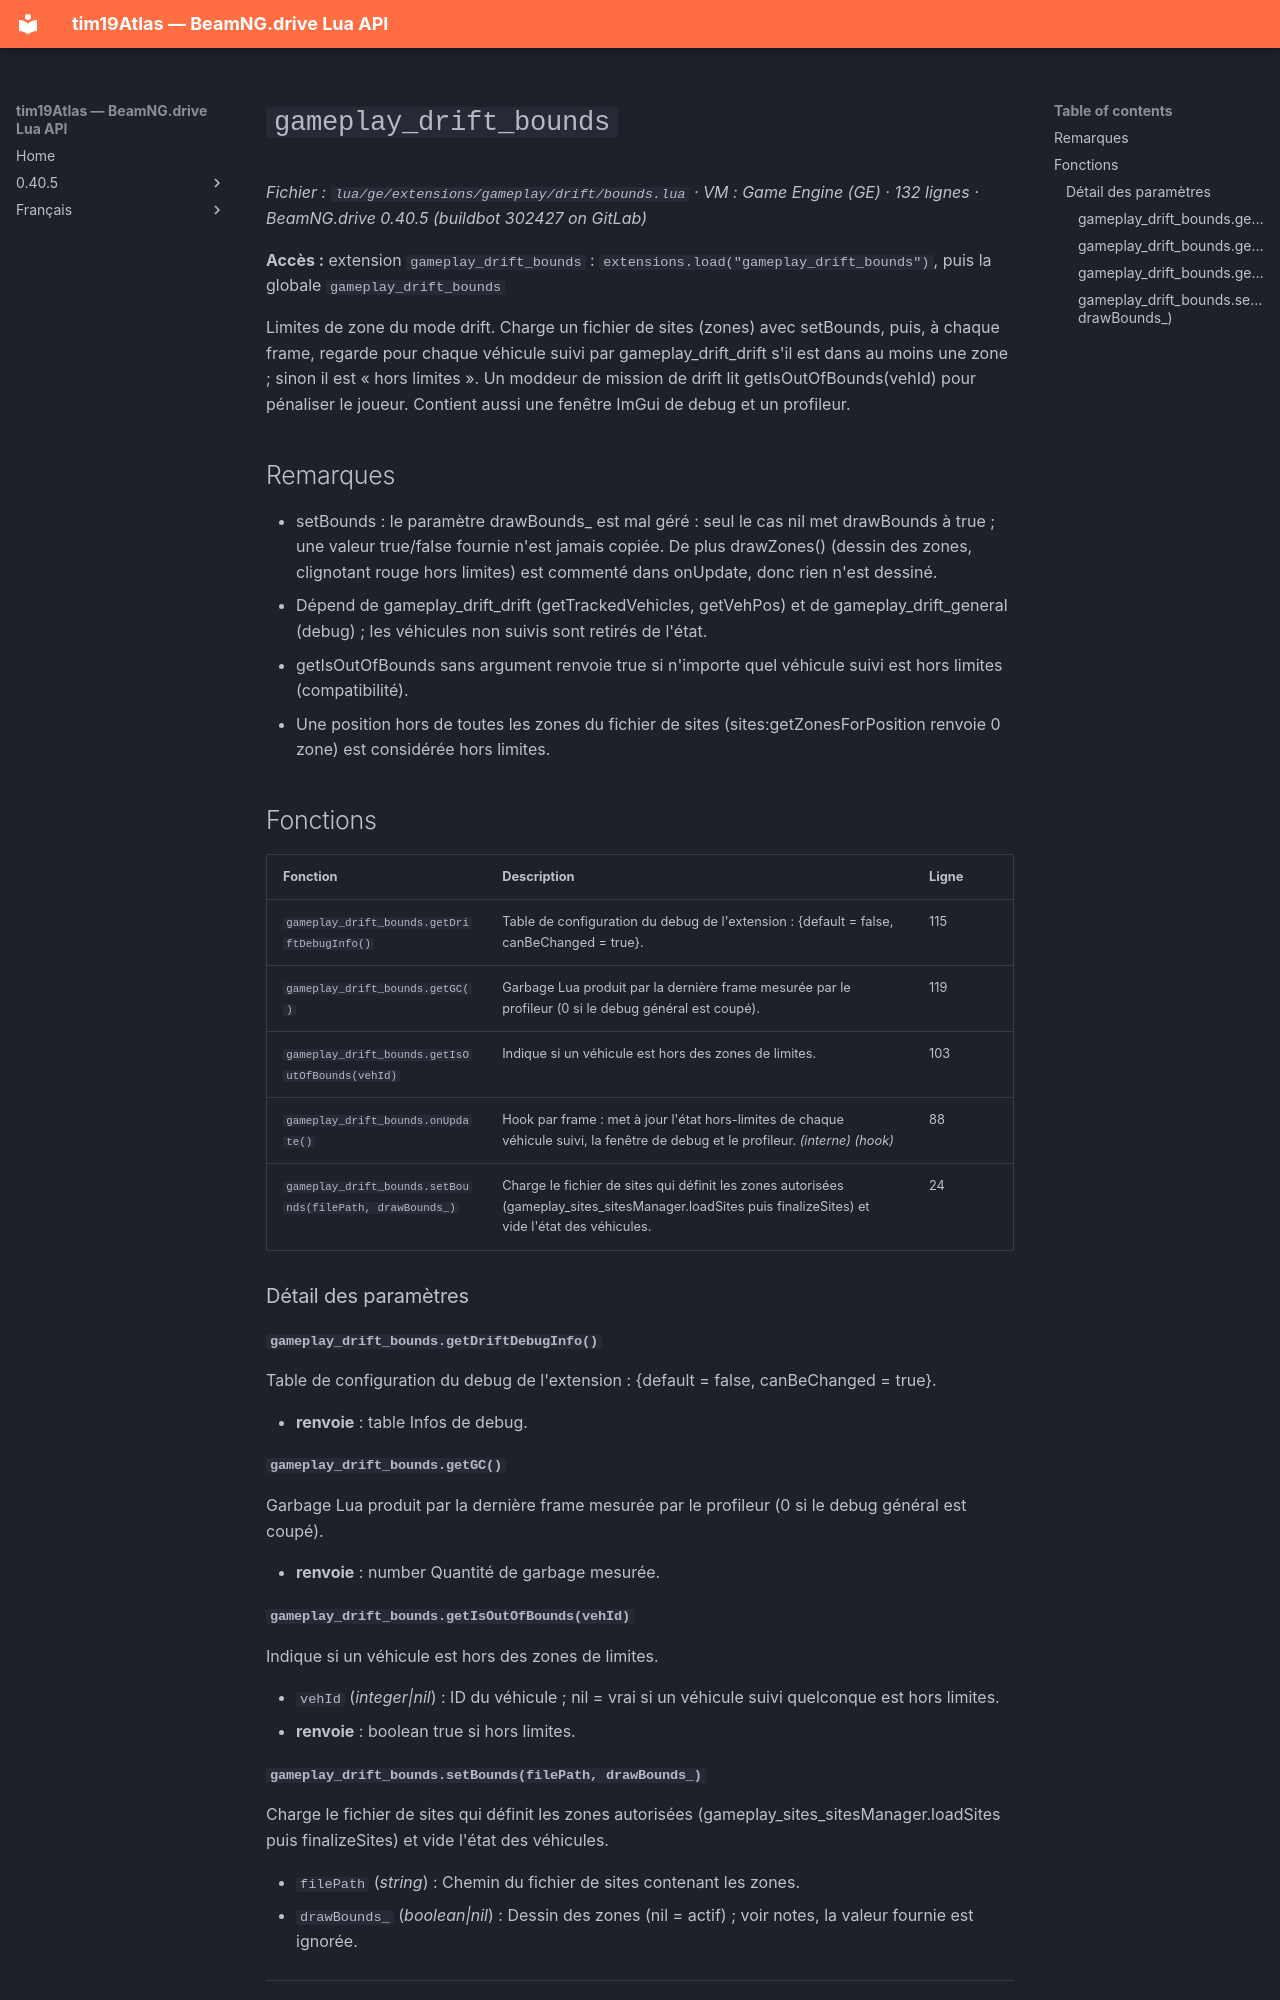

repository: Tim0219800/beamng-lua-atlas · page: fr/0.40.5/ge/extensions/gameplay/drift/bounds.html · generator: mkdocs

# `gameplay_drift_bounds`

*Fichier : `lua/ge/extensions/gameplay/drift/bounds.lua` · VM : Game Engine (GE) · 132 lignes · BeamNG.drive 0.40.5 (buildbot 302427 on GitLab)*

**Accès :** extension `gameplay_drift_bounds` : `extensions.load("gameplay_drift_bounds")`, puis la globale `gameplay_drift_bounds`

Limites de zone du mode drift. Charge un fichier de sites (zones) avec setBounds, puis, à chaque frame, regarde pour chaque véhicule suivi par gameplay_drift_drift s'il est dans au moins une zone ; sinon il est « hors limites ». Un moddeur de mission de drift lit getIsOutOfBounds(vehId) pour pénaliser le joueur. Contient aussi une fenêtre ImGui de debug et un profileur.

## Remarques

- setBounds : le paramètre drawBounds_ est mal géré : seul le cas nil met drawBounds à true ; une valeur true/false fournie n'est jamais copiée. De plus drawZones() (dessin des zones, clignotant rouge hors limites) est commenté dans onUpdate, donc rien n'est dessiné.
- Dépend de gameplay_drift_drift (getTrackedVehicles, getVehPos) et de gameplay_drift_general (debug) ; les véhicules non suivis sont retirés de l'état.
- getIsOutOfBounds sans argument renvoie true si n'importe quel véhicule suivi est hors limites (compatibilité).
- Une position hors de toutes les zones du fichier de sites (sites:getZonesForPosition renvoie 0 zone) est considérée hors limites.

## Fonctions

| Fonction | Description | Ligne |
|---|---|---|
| `gameplay_drift_bounds.getDriftDebugInfo()` | Table de configuration du debug de l'extension : {default = false, canBeChanged = true}. | 115 |
| `gameplay_drift_bounds.getGC()` | Garbage Lua produit par la dernière frame mesurée par le profileur (0 si le debug général est coupé). | 119 |
| `gameplay_drift_bounds.getIsOutOfBounds(vehId)` | Indique si un véhicule est hors des zones de limites. | 103 |
| `gameplay_drift_bounds.onUpdate()` | Hook par frame : met à jour l'état hors-limites de chaque véhicule suivi, la fenêtre de debug et le profileur. *(interne)* *(hook)* | 88 |
| `gameplay_drift_bounds.setBounds(filePath, drawBounds_)` | Charge le fichier de sites qui définit les zones autorisées (gameplay_sites_sitesManager.loadSites puis finalizeSites) et vide l'état des véhicules. | 24 |

### Détail des paramètres

#### `gameplay_drift_bounds.getDriftDebugInfo()`

Table de configuration du debug de l'extension : {default = false, canBeChanged = true}.

- **renvoie** : table Infos de debug.

#### `gameplay_drift_bounds.getGC()`

Garbage Lua produit par la dernière frame mesurée par le profileur (0 si le debug général est coupé).

- **renvoie** : number Quantité de garbage mesurée.

#### `gameplay_drift_bounds.getIsOutOfBounds(vehId)`

Indique si un véhicule est hors des zones de limites.

- `vehId` (*integer|nil*) : ID du véhicule ; nil = vrai si un véhicule suivi quelconque est hors limites.
- **renvoie** : boolean true si hors limites.
